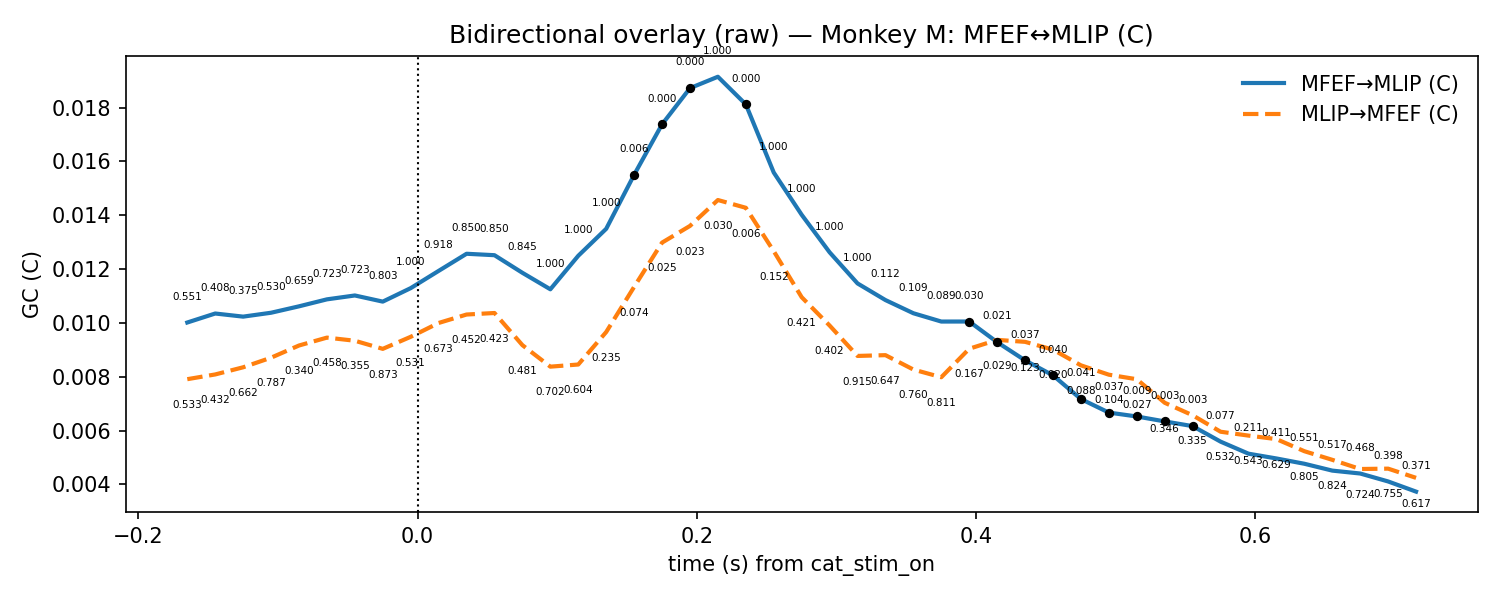

Source data for this figure (header and first rows):
t, mu_AB, lo_AB, hi_AB, p_stouffer_AB, sig_AB, mu_BA, lo_BA, hi_BA, p_stouffer_BA, sig_BA
-0.165, 0.01001, 0.001859, 0.01817, 0.5512, 0, 0.007909, 0.002103, 0.01372, 0.5327, 0
-0.145, 0.01035, 0.002353, 0.01834, 0.4084, 0, 0.008085, 0.00256, 0.01361, 0.4321, 0
-0.125, 0.01023, 0.0027, 0.01777, 0.3751, 0, 0.008351, 0.002768, 0.01393, 0.6616, 0
-0.105, 0.01038, 0.003252, 0.0175, 0.5304, 0, 0.008708, 0.002972, 0.01444, 0.7867, 0
-0.085, 0.01062, 0.003747, 0.01748, 0.6586, 0, 0.00916, 0.003524, 0.0148, 0.3403, 0
-0.065, 0.01087, 0.004032, 0.01772, 0.7226, 0, 0.009453, 0.003576, 0.01533, 0.4585, 0
-0.045, 0.01102, 0.004274, 0.01776, 0.7227, 0, 0.009337, 0.003779, 0.0149, 0.3547, 0
-0.025, 0.01079, 0.004091, 0.01749, 0.8033, 0, 0.009036, 0.00376, 0.01431, 0.8735, 0
-0.005, 0.01129, 0.004136, 0.01845, 1.0, 0, 0.009483, 0.003893, 0.01507, 0.5305, 0
0.015, 0.01193, 0.003732, 0.02013, 0.9182, 0, 0.009997, 0.00373, 0.01627, 0.6732, 0
0.035, 0.01257, 0.00367, 0.02147, 0.8503, 0, 0.01031, 0.003768, 0.01685, 0.4515, 0
0.055, 0.01251, 0.003524, 0.02151, 0.8499, 0, 0.01037, 0.003403, 0.01733, 0.4228, 0
0.075, 0.01186, 0.002647, 0.02107, 0.8446, 0, 0.009173, 0.002921, 0.01543, 0.4812, 0
0.095, 0.01125, 0.001999, 0.0205, 1.0, 0, 0.008375, 0.001735, 0.01501, 0.7018, 0
0.115, 0.01249, 0.002194, 0.02279, 1.0, 0, 0.008454, 0.0008157, 0.01609, 0.6036, 0
0.135, 0.01349, 0.001711, 0.02528, 1.0, 0, 0.009661, 0.001182, 0.01814, 0.2354, 0
0.155, 0.0155, 0.002615, 0.02839, 0.005701, 1, 0.01134, 0.00169, 0.02099, 0.07383, 0
0.175, 0.01738, 0.004016, 0.03074, 0.0002046, 1, 0.01298, 0.002427, 0.02354, 0.02508, 0
0.195, 0.01872, 0.004933, 0.03251, 7.89552011692951e-06, 1, 0.0136, 0.002923, 0.02428, 0.02273, 0
0.215, 0.01914, 0.005907, 0.03238, 1.0, 0, 0.01456, 0.003159, 0.02597, 0.02954, 0
0.235, 0.01812, 0.006141, 0.03009, 3.644134572555746e-05, 1, 0.01428, 0.003698, 0.02485, 0.005592, 0
0.255, 0.01559, 0.005534, 0.02564, 1.0, 0, 0.01266, 0.003232, 0.0221, 0.1522, 0
0.275, 0.01402, 0.00511, 0.02292, 1.0, 0, 0.01095, 0.00263, 0.01928, 0.421, 0
0.295, 0.01262, 0.004884, 0.02036, 1.0, 0, 0.009903, 0.002502, 0.0173, 0.4022, 0
0.315, 0.01147, 0.004624, 0.01831, 1.0, 0, 0.008773, 0.002374, 0.01517, 0.9155, 0
0.335, 0.01085, 0.004694, 0.017, 0.1124, 0, 0.008802, 0.002863, 0.01474, 0.6469, 0
0.355, 0.01036, 0.004728, 0.01599, 0.1093, 0, 0.008267, 0.003142, 0.01339, 0.7602, 0
0.375, 0.01005, 0.00504, 0.01506, 0.0891, 0, 0.007982, 0.003478, 0.01249, 0.8114, 0
0.395, 0.01005, 0.004672, 0.01543, 0.0297, 1, 0.00904, 0.00411, 0.01397, 0.1665, 0
0.415, 0.009284, 0.004215, 0.01435, 0.02104, 1, 0.009369, 0.004327, 0.01441, 0.02926, 0
0.435, 0.008607, 0.004276, 0.01294, 0.03674, 1, 0.009296, 0.004201, 0.01439, 0.123, 0
0.455, 0.00805, 0.003803, 0.0123, 0.03952, 1, 0.009006, 0.003849, 0.01416, 0.02036, 0
0.475, 0.007171, 0.003425, 0.01092, 0.04055, 1, 0.008423, 0.003291, 0.01355, 0.08796, 0
0.495, 0.006668, 0.003137, 0.0102, 0.03701, 1, 0.008076, 0.003041, 0.01311, 0.1039, 0
0.515, 0.006524, 0.003417, 0.009631, 0.009477, 1, 0.007907, 0.003022, 0.01279, 0.02685, 0
0.535, 0.00634, 0.003608, 0.009073, 0.003377, 1, 0.007033, 0.002522, 0.01154, 0.3462, 0
0.555, 0.006165, 0.003381, 0.00895, 0.003142, 1, 0.006568, 0.00246, 0.01068, 0.3349, 0
0.575, 0.005589, 0.002795, 0.008384, 0.07745, 0, 0.005957, 0.002315, 0.0096, 0.5318, 0
0.595, 0.005142, 0.002426, 0.007858, 0.2111, 0, 0.005813, 0.002269, 0.009357, 0.5434, 0
0.615, 0.004964, 0.002206, 0.007722, 0.411, 0, 0.005683, 0.002332, 0.009034, 0.6286, 0
0.635, 0.004768, 0.001852, 0.007684, 0.5509, 0, 0.005234, 0.00221, 0.008257, 0.8048, 0
0.655, 0.004513, 0.001531, 0.007495, 0.5166, 0, 0.004914, 0.002082, 0.007745, 0.8238, 0
0.675, 0.004405, 0.001488, 0.007322, 0.4681, 0, 0.004573, 0.002154, 0.006991, 0.7245, 0
0.695, 0.00411, 0.001392, 0.006828, 0.3981, 0, 0.004586, 0.002145, 0.007026, 0.7553, 0
0.715, 0.003732, 0.00123, 0.006235, 0.3715, 0, 0.004244, 0.002079, 0.006409, 0.6171, 0
